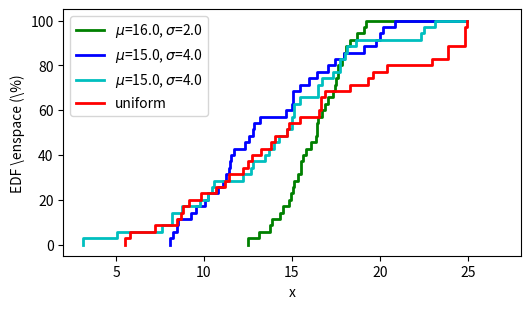

Recreate this plot in Python. (Note: this script raises an exception after producing the figure.)
# -*- coding: utf-8 -*-

import numpy as np
import matplotlib.pyplot as plt
from matplotlib import rc
import math
import pylab
import random

def CDFifyXData(array):
	array = np.repeat(array, 2)
	array = np.delete(array, len(array)-1)
	return array


np.random.seed(100)

N = 35
normalNumbers = np.random.normal(16.0, 2.0, N)
normalNumbersWide = np.random.normal(15.0, 4.0, N)
normalNumbersWide2 = np.random.normal(15.0, 4.0, N)
uniform = np.random.uniform(5.0, 25.0, N)

biggest = max(max(max(np.amax(normalNumbers), np.amax(normalNumbersWide)),
			  np.amax(uniform)), np.amax(normalNumbersWide2))

percentage = np.arange(0, 100, 100.0/N)
percentage = np.append(percentage, 100)
percentage = np.repeat(percentage, 2)
percentage = np.delete(percentage, 0)

normalNumbers.sort()
normalNumbersWide.sort()
normalNumbersWide2.sort()
uniform.sort()

normalNumbers = np.append(normalNumbers, biggest)
normalNumbersWide = np.append(normalNumbersWide, biggest)
normalNumbersWide2 = np.append(normalNumbersWide2, biggest)
uniform = np.append(uniform, biggest)

normalNumbers = CDFifyXData(normalNumbers)
normalNumbersWide = CDFifyXData(normalNumbersWide)
uniform = CDFifyXData(uniform)
normalNumbersWide2 = CDFifyXData(normalNumbersWide2)

plt.plot(normalNumbers, percentage, label='$\mu$=16.0, $\sigma$=2.0',
		 linewidth=2.0, color='g')
plt.plot(normalNumbersWide, percentage, label='$\mu$=15.0, $\sigma$=4.0',
		 linewidth=2.0, color='b')
plt.plot(normalNumbersWide2, percentage, label='$\mu$=15.0, $\sigma$=4.0',
		 linewidth=2.0, color='c')
plt.plot(uniform, percentage, label='uniform',
		 linewidth=2.0, color='r')

plt.xlabel('x')
plt.ylabel('EDF \enspace (\%)')
plt.legend(loc=0)
plt.xlim([2, 28])

rc('font', **{'family':'serif','serif':['Palatino']})
rc('text', usetex=True)

F = pylab.gcf()
F.set_size_inches(5.9, 3.2)

#plt.show()
plt.savefig('../../kuvat/edf.png', bbox_inches='tight')
